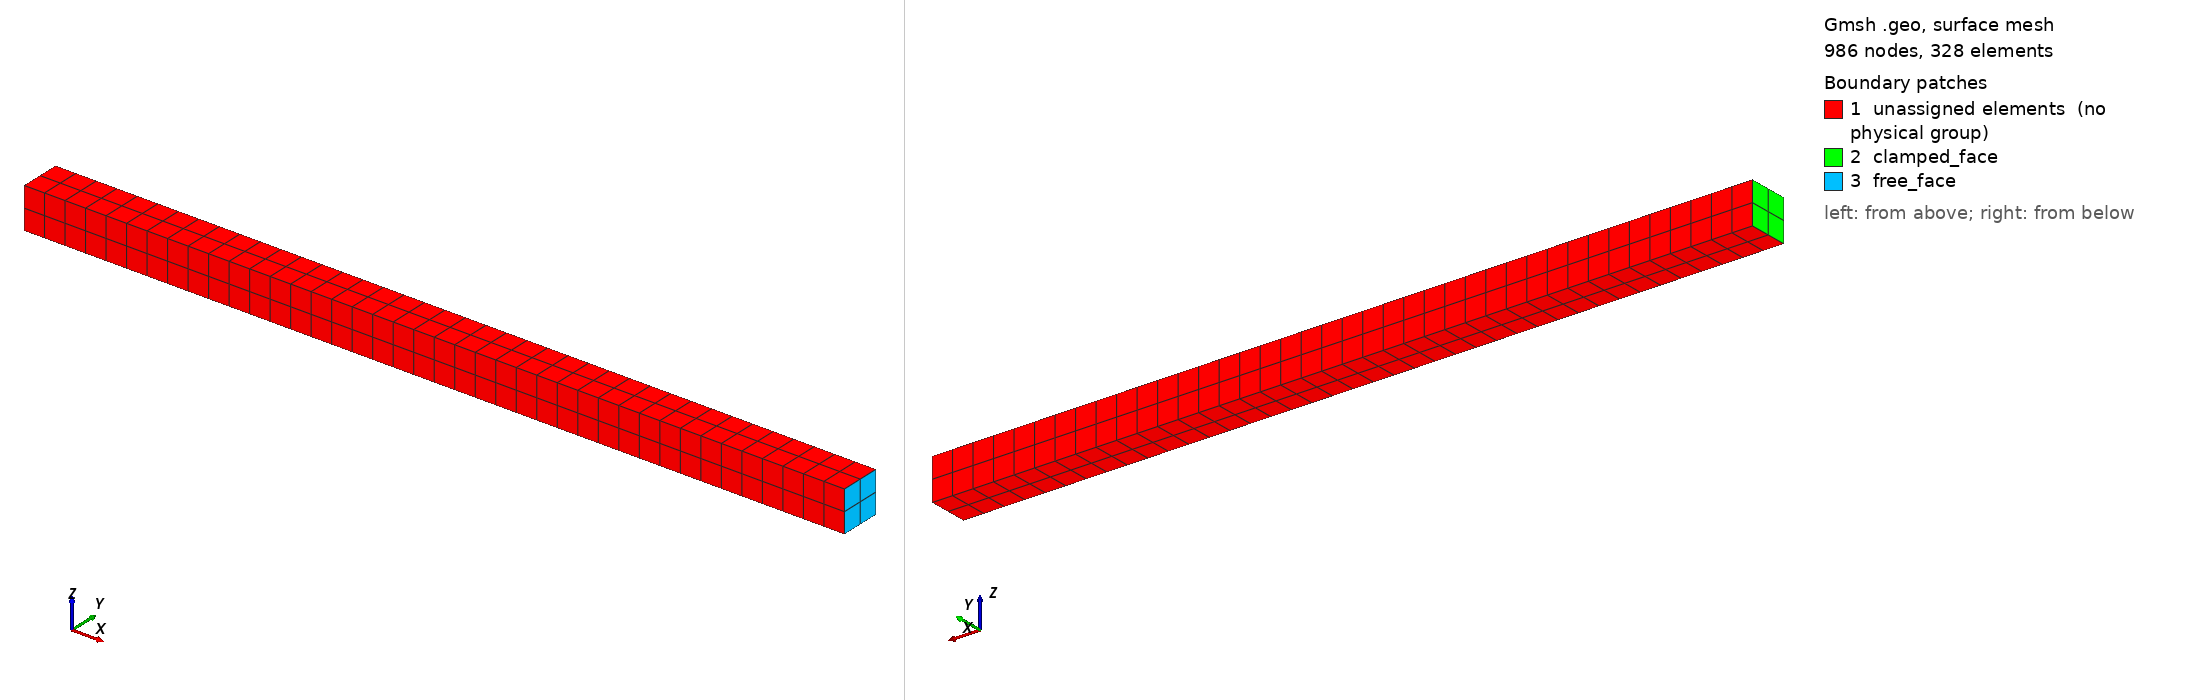

Gmsh geometry script, surface-meshed: 986 nodes, 328 surface elements. Boundary patches (legend numbers): 1 unassigned elements (no physical group), 2 clamped_face, 3 free_face. Left view from above one corner, right view from below the opposite corner. Legend entries are the model's physical surfaces; 'unassigned elements' are surfaces in no physical group. The drawing asked Gmsh for element sizes between 1% and 20% of the model's largest extent; the script's own settings can give other sizes.

=== cantilever.geo (drawn) ===
// FM-04a Phase 12 C — modal cantilever candidate (1 m × 50 mm × 50 mm steel).
//
// Tier 1 engineering candidate; not signed validation; not benchmark agreement.
//
// Structured 40 × 2 × 2 C3D20 quadratic hex mesh — same topology that was
// smoke-tested against the Euler-Bernoulli analytical solution during
// Phase 12 A de-risking (mode 1: 0.14%, mode 3: 0.98%, mode 8 axial: 0.07%).
//
// Length axis = x; cross-section is y × z. Clamped at x=0.

lc_length = 1.0;
lc_width  = 0.05;
lc_height = 0.05;

n_length = 40;
n_width  = 2;
n_height = 2;

// 8 corners.
Point(1) = {0,        0,        0,        0.05};
Point(2) = {lc_length, 0,        0,        0.05};
Point(3) = {lc_length, lc_width, 0,        0.05};
Point(4) = {0,        lc_width, 0,        0.05};
Point(5) = {0,        0,        lc_height, 0.05};
Point(6) = {lc_length, 0,        lc_height, 0.05};
Point(7) = {lc_length, lc_width, lc_height, 0.05};
Point(8) = {0,        lc_width, lc_height, 0.05};

// 12 edges.
Line(1)  = {1, 2}; Line(2)  = {2, 3}; Line(3)  = {3, 4}; Line(4)  = {4, 1};
Line(5)  = {5, 6}; Line(6)  = {6, 7}; Line(7)  = {7, 8}; Line(8)  = {8, 5};
Line(9)  = {1, 5}; Line(10) = {2, 6}; Line(11) = {3, 7}; Line(12) = {4, 8};

// 6 surfaces.
Line Loop(1) = {1, 2, 3, 4};    Plane Surface(1) = {1};   // z=0 bottom
Line Loop(2) = {5, 6, 7, 8};    Plane Surface(2) = {2};   // z=h top
Line Loop(3) = {1, 10, -5, -9}; Plane Surface(3) = {3};   // y=0
Line Loop(4) = {3, 12, -7, -11};Plane Surface(4) = {4};   // y=w
Line Loop(5) = {4, 9, -8, -12}; Plane Surface(5) = {5};   // x=0 (clamped face)
Line Loop(6) = {2, 11, -6, -10};Plane Surface(6) = {6};   // x=L (free)

// Hex volume.
Surface Loop(1) = {1, 2, 3, 4, 5, 6};
Volume(1) = {1};

// Transfinite + recombine for structured C3D20 hex.
Transfinite Line {1, 3, 5, 7} = n_length + 1;
Transfinite Line {9, 10, 11, 12} = n_height + 1;
Transfinite Line {2, 4, 6, 8} = n_width + 1;
Transfinite Surface "*";
Transfinite Volume "*";
Recombine Surface "*";

// Quadratic elements (C3D20 in CalculiX nomenclature).
Mesh.ElementOrder = 2;
Mesh.SecondOrderIncomplete = 1;

// Physical groups consumed by assemble_modal_deck.py.
Physical Volume("beam_volume", 100) = {1};
Physical Surface("clamped_face", 200) = {5};   // x = 0 — fully fixed
Physical Surface("free_face", 201)    = {6};   // x = L — visualization only
